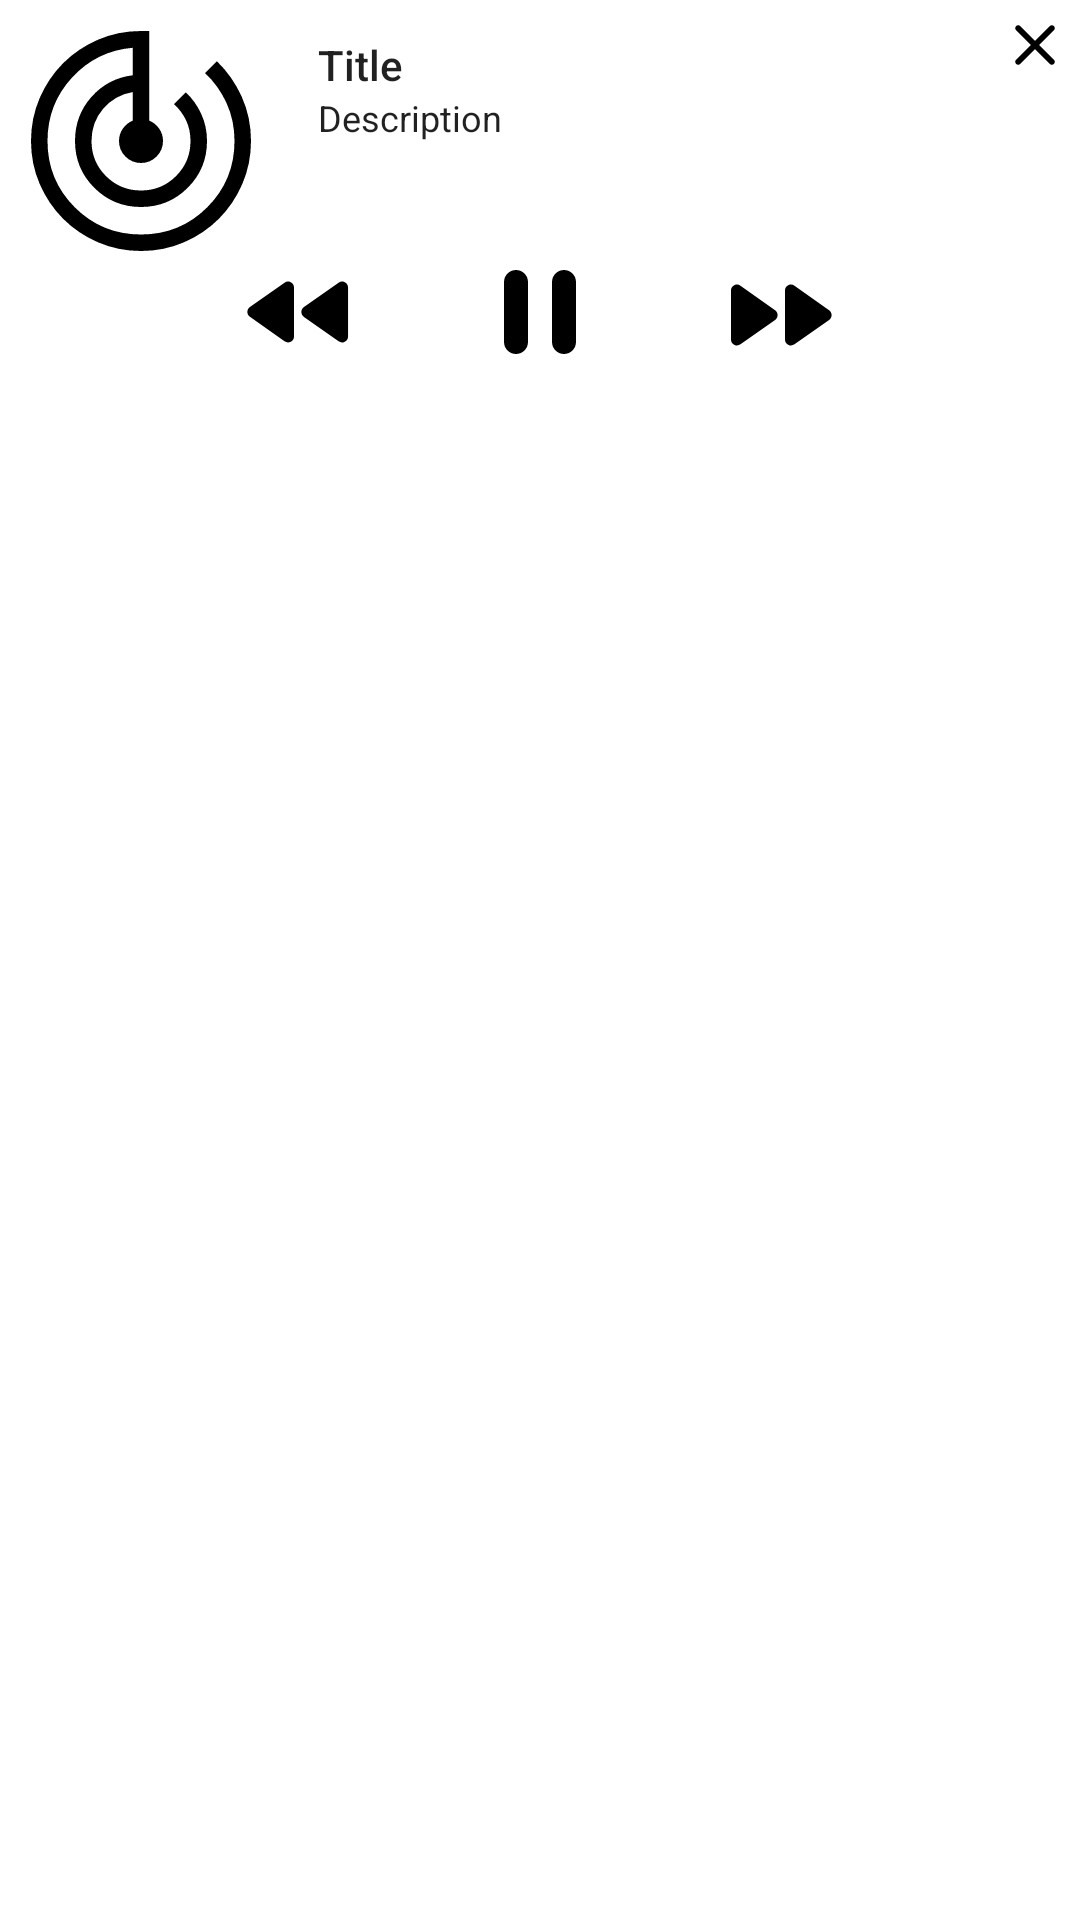

Produce the Android XML layout that renders to this screen, including the resource entries it uses.
<!-- AndroidManifest.xml: application theme Theme.MusicPlayer -->
<!-- res/layout/custom_notification_expanded.xml -->
<?xml version="1.0" encoding="utf-8"?>
<RelativeLayout
    xmlns:android="http://schemas.android.com/apk/res/android"
    xmlns:app="http://schemas.android.com/apk/res-auto"
    android:layout_width="match_parent"
    android:layout_height="@dimen/height_custom_notification_expanded"
    >
    
    <ImageView
        android:id="@+id/imageViewThumbnail"
        android:layout_width="88dp"
        android:layout_height="88dp"
        android:layout_alignParentStart="true"
        android:layout_alignParentTop="true"
        android:layout_marginStart="3dp"
        android:layout_marginTop="3dp"
        android:layout_marginEnd="3dp"
        android:scaleType="centerCrop"
        android:src="@drawable/ic_track"
        app:layout_constraintBottom_toBottomOf="parent"
        app:layout_constraintStart_toStartOf="parent"
        app:layout_constraintTop_toTopOf="parent"
        />
    
    <TextView
        android:id="@+id/textViewSongName"
        style="@style/TextAppearance.Compat.Notification.Title"
        android:layout_width="wrap_content"
        android:layout_height="wrap_content"
        android:layout_alignParentTop="true"
        android:layout_marginStart="12dp"
        android:layout_marginTop="12dp"
        android:layout_toStartOf="@+id/imageViewClose"
        android:layout_toEndOf="@+id/imageViewThumbnail"
        android:layout_weight="1"
        android:text="@string/notification_title"
        app:layout_constraintStart_toEndOf="@+id/imageViewThumbnail"
        app:layout_constraintTop_toTopOf="parent"
        />
    
    <TextView
        android:id="@+id/textViewAuthor"
        style="@style/TextAppearance.Compat.Notification.Info"
        android:layout_width="wrap_content"
        android:layout_height="wrap_content"
        android:layout_below="@+id/textViewSongName"
        android:layout_alignStart="@+id/textViewSongName"
        android:layout_toStartOf="@+id/imageViewClose"
        android:layout_weight="1"
        android:text="@string/notification_info"
        app:layout_constraintStart_toStartOf="@+id/textViewSongName"
        app:layout_constraintTop_toBottomOf="@+id/textViewSongName"
        />
    
    <ImageView
        android:id="@+id/imageViewRewind"
        android:layout_width="@dimen/height_custom_notification_collapsed"
        android:layout_height="@dimen/height_custom_notification_collapsed"
        android:layout_alignTop="@+id/imageViewPausePlay"
        android:layout_marginEnd="32dp"
        android:layout_toStartOf="@+id/imageViewPausePlay"
        android:visibility="visible"
        app:srcCompat="@drawable/ic_fast_rewind"
        />
    
    <ImageView
        android:id="@+id/imageViewPausePlay"
        android:layout_width="@dimen/height_custom_notification_collapsed"
        android:layout_height="@dimen/height_custom_notification_collapsed"
        android:layout_centerHorizontal="true"
        android:layout_marginTop="80dp"
        android:visibility="visible"
        app:srcCompat="@drawable/ic_pause"
        />
    
    <ImageView
        android:id="@+id/imageViewForward"
        android:layout_width="@dimen/height_custom_notification_collapsed"
        android:layout_height="@dimen/height_custom_notification_collapsed"
        android:layout_alignTop="@+id/imageViewPausePlay"
        android:layout_alignEnd="@+id/imageViewPausePlay"
        android:layout_marginTop="1dp"
        android:layout_marginEnd="-80dp"
        android:visibility="visible"
        app:srcCompat="@drawable/ic_fast_forward"
        />
    
    <ImageView
        android:id="@+id/imageViewClose"
        android:layout_width="wrap_content"
        android:layout_height="wrap_content"
        android:layout_alignParentEnd="true"
        android:layout_marginTop="3dp"
        android:layout_marginEnd="3dp"
        android:src="@drawable/ic_clear"
        />

</RelativeLayout >
<!-- resources referenced by this layout -->
<resources>
  <dimen name="height_custom_notification_collapsed">48dp</dimen>
  <dimen name="height_custom_notification_expanded">150dp</dimen>
  <!-- drawable ic_clear (drawable) -->
  <vector android:height="24dp" android:tint="#000000"
      android:viewportHeight="24" android:viewportWidth="24"
      android:width="24dp" xmlns:android="http://schemas.android.com/apk/res/android">
      <path android:fillColor="@android:color/white" android:pathData="M18.3,5.71c-0.39,-0.39 -1.02,-0.39 -1.41,0L12,10.59 7.11,5.7c-0.39,-0.39 -1.02,-0.39 -1.41,0 -0.39,0.39 -0.39,1.02 0,1.41L10.59,12 5.7,16.89c-0.39,0.39 -0.39,1.02 0,1.41 0.39,0.39 1.02,0.39 1.41,0L12,13.41l4.89,4.89c0.39,0.39 1.02,0.39 1.41,0 0.39,-0.39 0.39,-1.02 0,-1.41L13.41,12l4.89,-4.89c0.38,-0.38 0.38,-1.02 0,-1.4z"/>
  </vector>
  <!-- drawable ic_fast_forward (drawable) -->
  <vector android:height="24dp" android:tint="#000000"
      android:viewportHeight="24" android:viewportWidth="24"
      android:width="24dp" xmlns:android="http://schemas.android.com/apk/res/android">
      <path android:fillColor="@android:color/white" android:pathData="M5.58,16.89l5.77,-4.07c0.56,-0.4 0.56,-1.24 0,-1.63L5.58,7.11C4.91,6.65 4,7.12 4,7.93v8.14c0,0.81 0.91,1.28 1.58,0.82zM13,7.93v8.14c0,0.81 0.91,1.28 1.58,0.82l5.77,-4.07c0.56,-0.4 0.56,-1.24 0,-1.63l-5.77,-4.07c-0.67,-0.47 -1.58,0 -1.58,0.81z"/>
  </vector>
  <!-- drawable ic_fast_rewind (drawable) -->
  <vector android:height="24dp" android:tint="#000000"
      android:viewportHeight="24" android:viewportWidth="24"
      android:width="24dp" xmlns:android="http://schemas.android.com/apk/res/android">
      <path android:fillColor="@android:color/white" android:pathData="M11,16.07L11,7.93c0,-0.81 -0.91,-1.28 -1.58,-0.82l-5.77,4.07c-0.56,0.4 -0.56,1.24 0,1.63l5.77,4.07c0.67,0.47 1.58,0 1.58,-0.81zM12.66,12.82l5.77,4.07c0.66,0.47 1.58,-0.01 1.58,-0.82L20.01,7.93c0,-0.81 -0.91,-1.28 -1.58,-0.82l-5.77,4.07c-0.57,0.4 -0.57,1.24 0,1.64z"/>
  </vector>
  <!-- drawable ic_pause (drawable) -->
  <vector android:height="24dp" android:tint="#000000"
      android:viewportHeight="24" android:viewportWidth="24"
      android:width="24dp" xmlns:android="http://schemas.android.com/apk/res/android">
      <path android:fillColor="@android:color/white" android:pathData="M8,19c1.1,0 2,-0.9 2,-2L10,7c0,-1.1 -0.9,-2 -2,-2s-2,0.9 -2,2v10c0,1.1 0.9,2 2,2zM14,7v10c0,1.1 0.9,2 2,2s2,-0.9 2,-2L18,7c0,-1.1 -0.9,-2 -2,-2s-2,0.9 -2,2z"/>
  </vector>
  <string name="notification_info">Description</string>
  <string name="notification_title">Title</string>
  <style name="Theme.MusicPlayer" parent="Theme.MaterialComponents.DayNight.DarkActionBar">
          
          <item name="colorPrimary">@color/purple_500</item>
          <item name="colorPrimaryVariant">@color/purple_700</item>
          <item name="colorOnPrimary">@color/white</item>
          
          <item name="colorSecondary">@color/teal_200</item>
          <item name="colorSecondaryVariant">@color/teal_700</item>
          <item name="colorOnSecondary">@color/black</item>
          
          <item name="android:statusBarColor">?attr/colorPrimaryVariant</item>
          
      </style>
  <color name="purple_500">#FF6200EE</color>
  <color name="purple_700">#FF3700B3</color>
  <color name="white">#FFFFFFFF</color>
  <color name="teal_200">#FF03DAC5</color>
  <color name="teal_700">#FF018786</color>
  <color name="black">#FF000000</color>
</resources>
